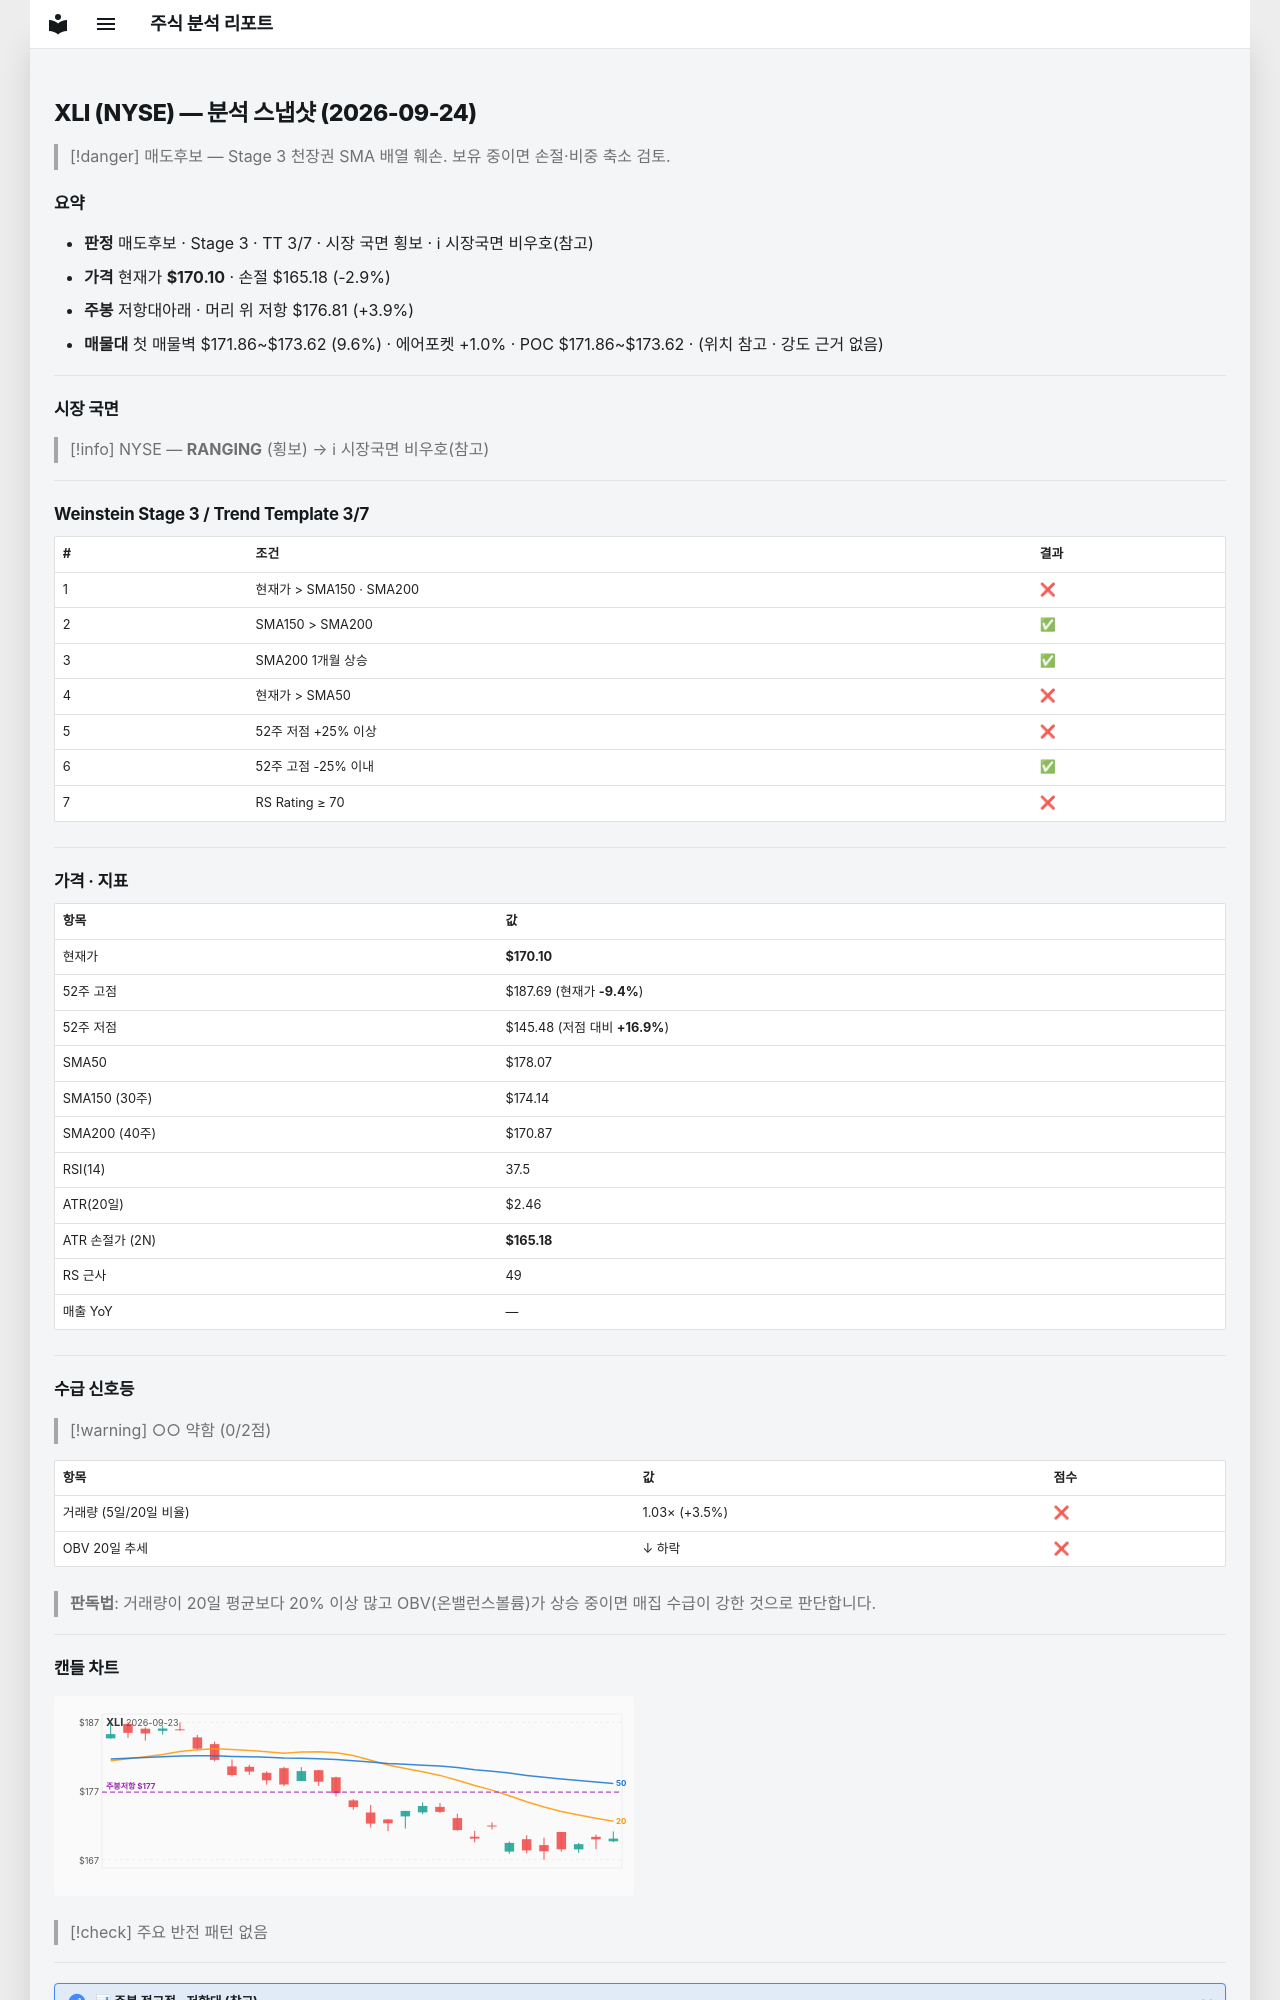

repository: soloandco/stock-reports · page: snapshots/XLI-2026-09-24/index.html · generator: mkdocs

---
type: analysis-snapshot
title: XLI 분석 스냅샷
ticker: XLI
market: NYSE
created: 2026-09-24
updated: 2026-09-24
bar-date: 2026-09-23
verdict: 매도후보
real-rr: 1.36
sma50-gap-pct: -4.5
weekly-position: 저항대아래
weekly-overhead-price: 176.81
weekly-overhead-pct: 3.9
stage: 3
trend-template-score: 3
tt-max: 7
price: 170.10000610351562
stop-price: 165.1770870483667
market-regime: RANGING
supply-demand-score: 0/2
supply-demand-label: 약함
status: tracking
tags:
  - stock-agent
  - watchlist
  - XLI
  - analysis
related:
  - "[[analysis-template]]"
---

# XLI (NYSE) — 분석 스냅샷 (2026-09-24)

> [!danger] 매도후보 — Stage 3 천장권
> SMA 배열 훼손. 보유 중이면 손절·비중 축소 검토.

## 요약

- **판정** 매도후보 · Stage 3 · TT 3/7 · 시장 국면 횡보 · ℹ 시장국면 비우호(참고)
- **가격** 현재가 **$170.10** · 손절 $165.18 (-2.9%)
- **주봉** 저항대아래 · 머리 위 저항 $176.81 (+3.9%)
- **매물대** 첫 매물벽 $171.86~$173.62 (9.6%) · 에어포켓 +1.0% · POC $171.86~$173.62 · (위치 참고 · 강도 근거 없음)

---

## 시장 국면

> [!info] NYSE — **RANGING** (횡보) → ℹ 시장국면 비우호(참고)

---

## Weinstein Stage 3 / Trend Template 3/7

| # | 조건 | 결과 |
|---|------|------|
| 1 | 현재가 > SMA150 · SMA200 | ❌ |
| 2 | SMA150 > SMA200 | ✅ |
| 3 | SMA200 1개월 상승 | ✅ |
| 4 | 현재가 > SMA50 | ❌ |
| 5 | 52주 저점 +25% 이상 | ❌ |
| 6 | 52주 고점 -25% 이내 | ✅ |
| 7 | RS Rating ≥ 70 | ❌ |

---

## 가격 · 지표

| 항목 | 값 |
|------|---|
| 현재가 | **$170.10** |
| 52주 고점 | $187.69 (현재가 **-9.4%**) |
| 52주 저점 | $145.48 (저점 대비 **+16.9%**) |
| SMA50 | $178.07 |
| SMA150 (30주) | $174.14 |
| SMA200 (40주) | $170.87 |
| RSI(14) | 37.5 |
| ATR(20일) | $2.46 |
| ATR 손절가 (2N) | **$165.18** |
| RS 근사 | 49 |
| 매출 YoY | — |

---
## 수급 신호등

> [!warning] ○○ 약함 (0/2점)

| 항목 | 값 | 점수 |
|------|------|------|
| 거래량 (5일/20일 비율) | 1.03× (+3.5%) | ❌ |
| OBV 20일 추세 | ↓ 하락 | ❌ |

> **판독법**: 거래량이 20일 평균보다 20% 이상 많고 OBV(온밸런스볼륨)가 상승 중이면 매집 수급이 강한 것으로 판단합니다.

---
